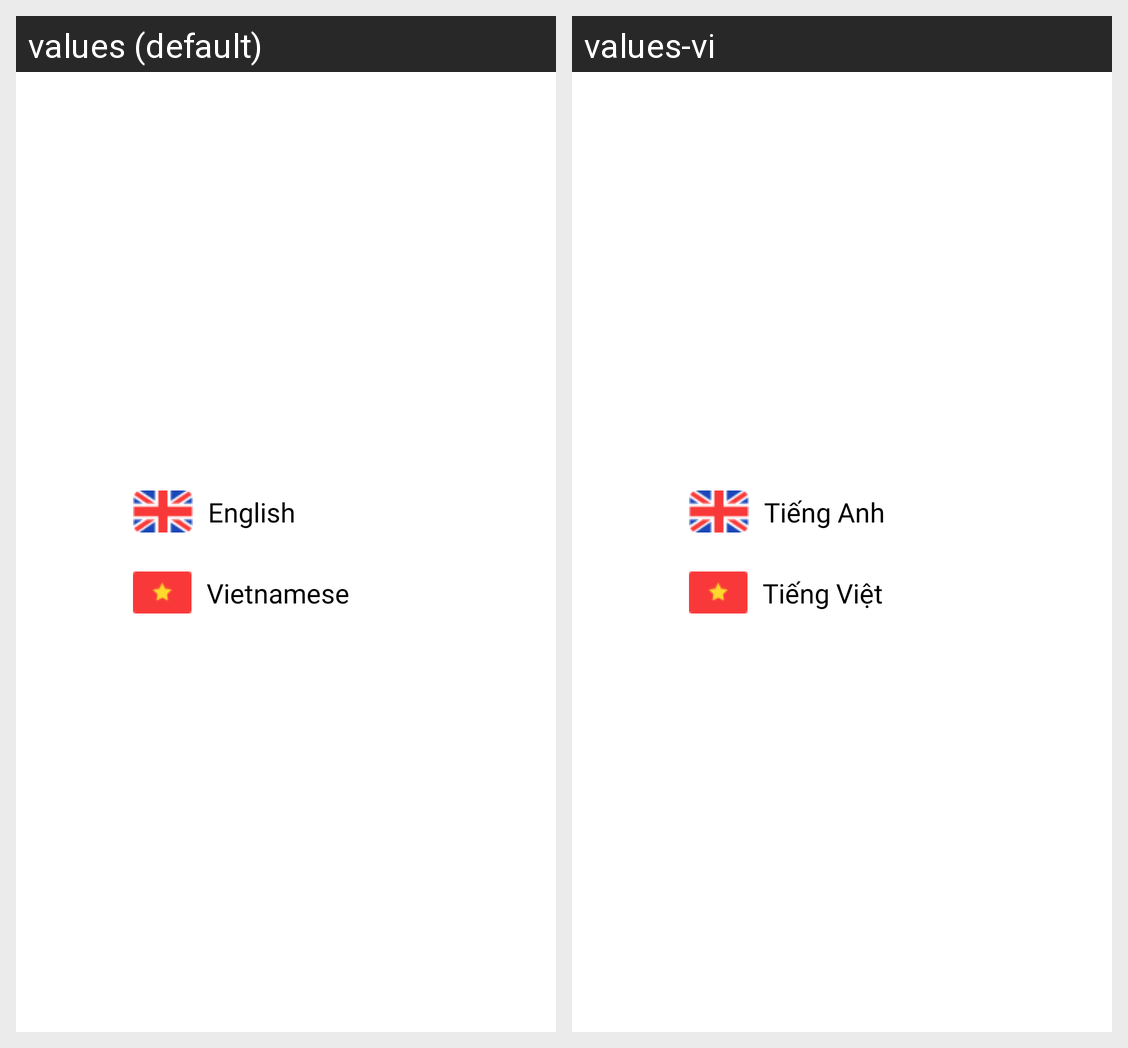

This grid shows one Android layout under two languages. Give, for every string resource on the screen, its name, the default text and each shown locale's text.
Android screen res/layout/pop_up_languages.xml rendered under 2 locales, left to right: values (default), values-vi. Device: Nexus 5 (rendered at 1080×1920; each locale shown at half size, 540×960, under a caption strip naming it); theme Theme.Androidtemplate.
Strings drawn on this screen, with the default value and each locale's value (text and hints the layout hard-codes, and strings that could not be matched under every locale, appear in the picture but are not listed):

english
  values: English
  values-vi: Tiếng Anh

vietnamese
  values: Vietnamese
  values-vi: Tiếng Việt
